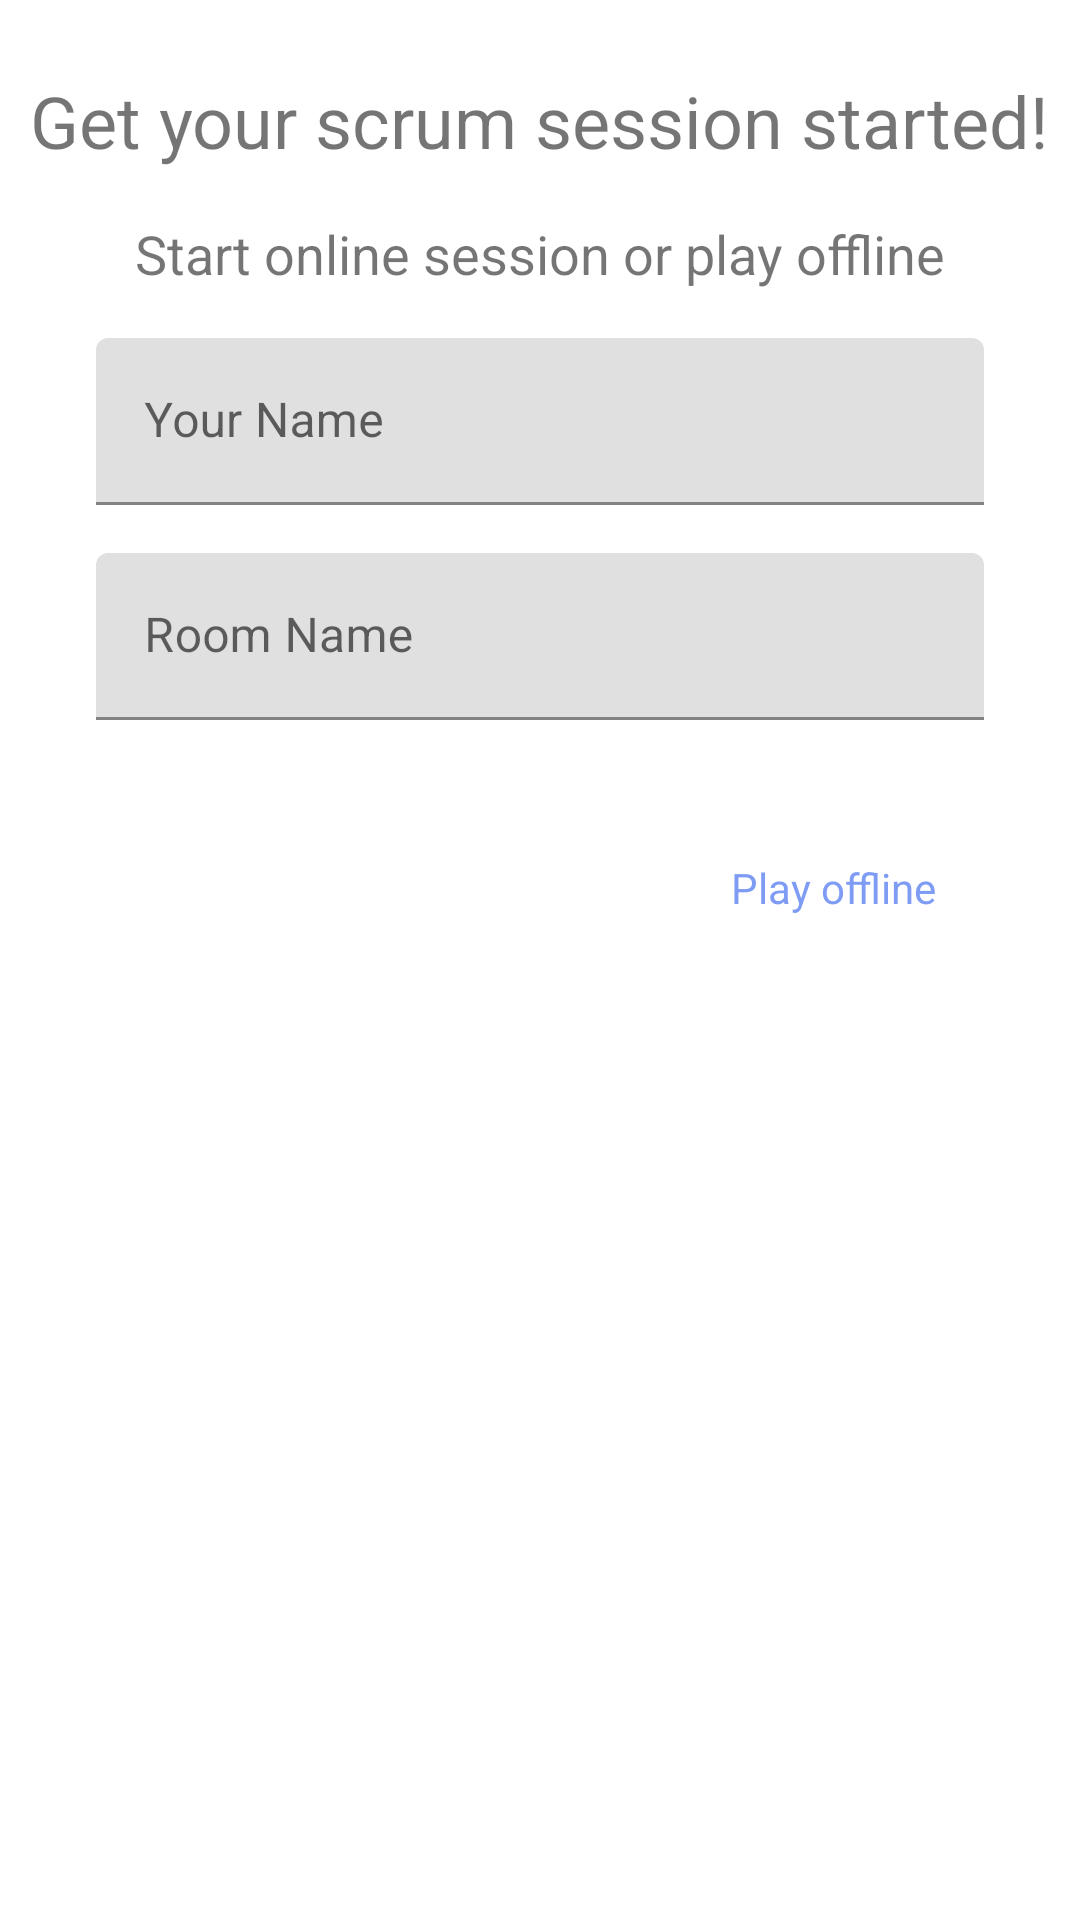

The Android layout XML behind this screen, and the referenced resources:
<!-- AndroidManifest.xml: application theme AppTheme -->
<!-- res/layout/fragment_landing.xml -->
<?xml version="1.0" encoding="utf-8"?>
<androidx.constraintlayout.widget.ConstraintLayout xmlns:android="http://schemas.android.com/apk/res/android"
    xmlns:app="http://schemas.android.com/apk/res-auto"
    xmlns:tools="http://schemas.android.com/tools"
    android:layout_width="match_parent"
    android:layout_height="match_parent"
    tools:context=".FirstFragment">

    <TextView
        android:id="@+id/textview_first"
        android:layout_width="wrap_content"
        android:layout_height="wrap_content"
        android:layout_marginTop="24dp"
        android:text="@string/hello_first_fragment"
        android:textSize="24sp"
        app:layout_constraintEnd_toEndOf="parent"
        app:layout_constraintStart_toStartOf="parent"
        app:layout_constraintTop_toTopOf="parent" />

    <Button
        android:id="@+id/button_first"
        style="@style/OutlinedButton"
        android:layout_width="wrap_content"
        android:layout_height="wrap_content"
        android:layout_marginTop="32dp"
        android:text="Play offline"
        android:textAppearance="@style/TextAppearance.AppCompat.Small"
        android:textColor="@color/colorPrimaryLight"
        app:layout_constraintEnd_toEndOf="@+id/textInputLayout2"
        app:layout_constraintTop_toBottomOf="@+id/textInputLayout2"
        app:strokeColor="@color/colorPrimaryLight" />

    <com.google.android.material.textfield.TextInputLayout
        android:id="@+id/textInputLayout"
        android:layout_width="match_parent"
        android:layout_height="wrap_content"
        android:layout_marginStart="32dp"
        android:layout_marginTop="16dp"
        android:layout_marginEnd="32dp"
        android:hint="Your Name"
        app:hintTextColor="@color/colorPrimaryLight"
        app:layout_constraintEnd_toEndOf="parent"
        app:layout_constraintStart_toStartOf="parent"
        app:layout_constraintTop_toBottomOf="@+id/textView">

        <com.google.android.material.textfield.TextInputEditText
            android:id="@+id/editText_userName"
            android:layout_width="match_parent"
            android:layout_height="wrap_content" />
    </com.google.android.material.textfield.TextInputLayout>

    <com.google.android.material.textfield.TextInputLayout
        android:id="@+id/textInputLayout2"
        android:layout_width="match_parent"
        android:layout_height="wrap_content"
        android:layout_marginStart="32dp"
        android:layout_marginTop="16dp"
        android:layout_marginEnd="32dp"
        android:hint="Room Name"
        app:hintTextColor="@color/colorPrimaryLight"
        app:layout_constraintEnd_toEndOf="parent"
        app:layout_constraintHorizontal_bias="0.0"
        app:layout_constraintStart_toStartOf="parent"
        app:layout_constraintTop_toBottomOf="@+id/textInputLayout">

        <com.google.android.material.textfield.TextInputEditText
            android:id="@+id/editText_roomName"
            android:layout_width="match_parent"
            android:layout_height="wrap_content" />
    </com.google.android.material.textfield.TextInputLayout>

    <Button
        android:id="@+id/button_startOnlineSession"
        style="@style/Widget.MaterialComponents.Button"
        android:layout_width="wrap_content"
        android:layout_height="wrap_content"
        android:backgroundTint="@color/colorPrimary"
        android:text="Start Online Session"
        android:textColor="@android:color/white"
        app:layout_constraintStart_toStartOf="@+id/textInputLayout2"
        app:layout_constraintTop_toTopOf="@+id/button_first" />

    <TextView
        android:id="@+id/textView"
        android:layout_width="wrap_content"
        android:layout_height="wrap_content"
        android:layout_marginTop="16dp"
        android:text="Start online session or play offline"
        android:textSize="18sp"
        app:layout_constraintEnd_toEndOf="@+id/textview_first"
        app:layout_constraintStart_toStartOf="@+id/textview_first"
        app:layout_constraintTop_toBottomOf="@+id/textview_first" />


</androidx.constraintlayout.widget.ConstraintLayout>
<!-- resources referenced by this layout -->
<resources>
  <color name="colorPrimary">#7f9cf5</color>
  <color name="colorPrimaryLight">#7f9cf5</color>
  <string name="hello_first_fragment">Get your scrum session started!</string>
  <style name="OutlinedButton" parent="Widget.MaterialComponents.Button.OutlinedButton">
          <item name="elevation">8dp</item>
      </style>
  <style name="AppTheme" parent="Theme.MaterialComponents.DayNight">
          
          <item name="colorPrimary">@color/colorPrimary</item>
          <item name="colorPrimaryDark">@color/colorPrimaryDark</item>
          <item name="colorAccent">@color/colorAccent</item>
          <item name="android:windowActionBarOverlay">true</item>
          <item name="windowActionBarOverlay">true</item>
          <item name="android:actionBarStyle">@style/AppTheme.AppBarOverlay</item>
          <item name="actionBarStyle">@style/AppTheme.AppBarOverlay</item>
      </style>
  <color name="colorPrimaryDark">#667eea</color>
  <color name="colorAccent">#03DAC5</color>
  <style name="AppTheme.AppBarOverlay" parent="ThemeOverlay.AppCompat.Dark.ActionBar">
          <item name="android:windowActionBarOverlay">true</item>
          <item name="android:background">@android:color/transparent</item>
          <item name="windowActionBarOverlay">true</item>
      </style>
</resources>
